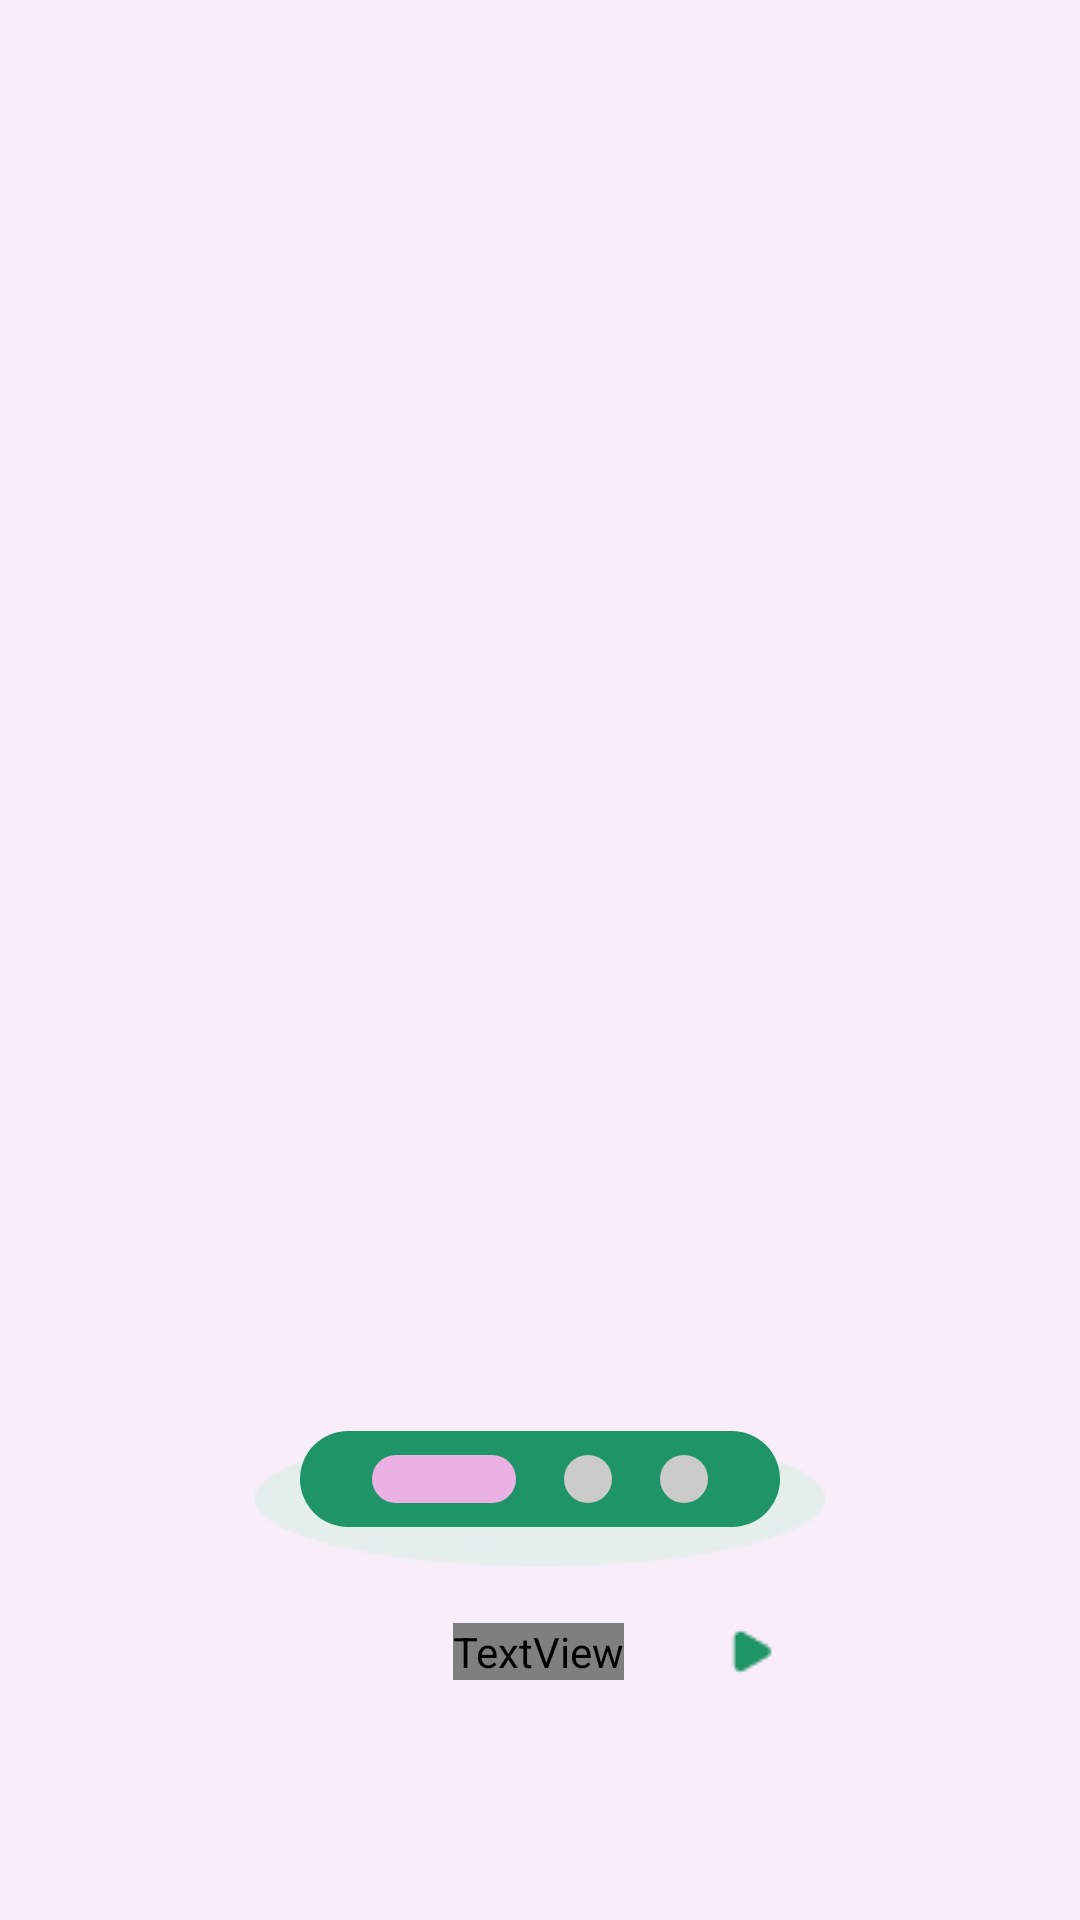

Reconstruct the res/layout file that produces this screen, plus the resources it refers to.
<!-- AndroidManifest.xml: application theme Theme.Pawcket -->
<!-- res/layout/activity_on_boarding.xml -->
<?xml version="1.0" encoding="utf-8"?>
<androidx.constraintlayout.widget.ConstraintLayout xmlns:android="http://schemas.android.com/apk/res/android"
    xmlns:app="http://schemas.android.com/apk/res-auto"
    xmlns:tools="http://schemas.android.com/tools"
    android:id="@+id/main"
    android:layout_width="match_parent"
    android:layout_height="match_parent"
    android:background="@color/secondary_50"
    tools:context=".OnBoardingActivity">

    <androidx.viewpager2.widget.ViewPager2
        android:id="@+id/vpOnBoardingSlider"
        android:layout_width="0dp"
        android:layout_height="wrap_content"
        android:layout_marginTop="80dp"
        app:layout_constraintEnd_toEndOf="parent"
        app:layout_constraintStart_toStartOf="parent"
        app:layout_constraintTop_toTopOf="parent" />

    <ImageView
        android:id="@+id/imageView6"
        android:layout_width="wrap_content"
        android:layout_height="wrap_content"
        app:layout_constraintEnd_toEndOf="@+id/llIndicators"
        app:layout_constraintStart_toStartOf="@+id/llIndicators"
        app:layout_constraintTop_toTopOf="@+id/llIndicators"
        app:srcCompat="@drawable/indicator_backdrop" />

    <LinearLayout
        android:id="@+id/llIndicators"
        android:layout_width="wrap_content"
        android:layout_height="wrap_content"
        android:layout_marginBottom="32dp"
        android:background="@drawable/rounded_primary_500"
        android:orientation="horizontal"
        android:paddingHorizontal="16dp"
        android:paddingVertical="8dp"
        app:layout_constraintBottom_toTopOf="@id/clNavContainer"
        app:layout_constraintEnd_toEndOf="parent"
        app:layout_constraintStart_toStartOf="parent">

        <View
            android:id="@+id/indicator1"
            android:layout_width="48dp"
            android:layout_height="16dp"
            android:layout_marginHorizontal="8dp"
            android:background="@drawable/indicator_active" />

        <View
            android:id="@+id/indicator2"
            android:layout_width="16dp"
            android:layout_height="16dp"
            android:layout_marginHorizontal="8dp"
            android:background="@drawable/indicator_inactive" />

        <View
            android:id="@+id/indicator3"
            android:layout_width="16dp"
            android:layout_height="16dp"
            android:layout_marginHorizontal="8dp"
            android:background="@drawable/indicator_inactive" />

    </LinearLayout>

    <androidx.constraintlayout.widget.ConstraintLayout
        android:id="@+id/clNavContainer"
        android:layout_width="wrap_content"
        android:layout_height="wrap_content"
        android:layout_marginEnd="1dp"
        android:layout_marginBottom="80dp"
        app:layout_constraintBottom_toBottomOf="parent"
        app:layout_constraintEnd_toEndOf="parent"
        app:layout_constraintStart_toStartOf="parent">

        <ImageButton
            android:id="@+id/ibPrevious"
            android:layout_width="wrap_content"
            android:layout_height="wrap_content"
            android:background="@android:color/transparent"
            android:visibility="invisible"
            app:layout_constraintBottom_toBottomOf="parent"
            app:layout_constraintStart_toStartOf="parent"
            app:layout_constraintTop_toTopOf="@+id/tvNavigation"
            app:srcCompat="@drawable/polygon_left_green" />

        <TextView
            android:id="@+id/tvNavigation"
            android:layout_width="wrap_content"
            android:layout_height="wrap_content"
            android:layout_marginStart="32dp"
            android:layout_marginEnd="32dp"
            android:text="Lanjut"
            android:textAppearance="@style/semibold_body_1"
            android:textColor="@color/primary_800"
            app:layout_constraintBottom_toBottomOf="parent"
            app:layout_constraintEnd_toStartOf="@+id/ibNext"
            app:layout_constraintStart_toEndOf="@+id/ibPrevious"
            app:layout_constraintTop_toTopOf="parent" />

        <ImageButton
            android:id="@+id/ibNext"
            android:layout_width="wrap_content"
            android:layout_height="wrap_content"
            android:background="@android:color/transparent"
            app:layout_constraintBottom_toBottomOf="@+id/tvNavigation"
            app:layout_constraintEnd_toEndOf="parent"
            app:layout_constraintTop_toTopOf="@+id/tvNavigation"
            app:srcCompat="@drawable/polygon_right_green" />
    </androidx.constraintlayout.widget.ConstraintLayout>

</androidx.constraintlayout.widget.ConstraintLayout>
<!-- resources referenced by this layout -->
<resources>
  <color name="primary_800">#0E6742</color>
  <color name="secondary_50">#F9EDF7</color>
  <!-- drawable indicator_active (drawable) -->
  <shape xmlns:android="http://schemas.android.com/apk/res/android"
      android:shape="rectangle">
      <corners android:radius="8dp" />
      <solid android:color="#EBB1E5" />
  </shape>
  <!-- drawable indicator_backdrop: png bitmap (drawable, 4548 bytes) -->
  <!-- drawable indicator_inactive (drawable) -->
  <shape xmlns:android="http://schemas.android.com/apk/res/android"
      android:shape="oval">
      <solid android:color="#CCCBCB" />
  </shape>
  <!-- drawable polygon_left_green: png bitmap (drawable, 364 bytes) -->
  <!-- drawable polygon_right_green: png bitmap (drawable, 370 bytes) -->
  <!-- drawable rounded_primary_500 (drawable) -->
  <?xml version="1.0" encoding="utf-8"?>
  <selector xmlns:android="http://schemas.android.com/apk/res/android">
      <item>
          <shape android:shape="rectangle">
              <solid android:color="@color/primary_500" /> <corners android:radius="999dp" /> </shape>
      </item>
  </selector>
  <style name="semibold_body_1">
          <item name="android:fontFamily">@font/poppins_semibold</item>
          <item name="android:textSize">16sp</item>
      </style>
  <style name="Theme.Pawcket" parent="Theme.MaterialComponents.DayNight.DarkActionBar">
          
          <item name="colorPrimary">@color/purple_200</item>
          <item name="colorPrimaryVariant">@color/purple_700</item>
          <item name="colorOnPrimary">@color/black</item>
          
          <item name="colorSecondary">@color/teal_200</item>
          <item name="colorSecondaryVariant">@color/teal_200</item>
          <item name="colorOnSecondary">@color/black</item>
          
          <item name="android:statusBarColor">?attr/colorPrimaryVariant</item>
          
      </style>
  <color name="primary_500">#1F9468</color>
  <!-- not gathered from this repository: default colours our renderer supplied (Android Studio template values) -->
  <color name="purple_200">#FFBB86FC</color>
  <color name="purple_700">#FF3700B3</color>
  <color name="teal_200">#FF03DAC5</color>
  <color name="black">#FF000000</color>
</resources>
